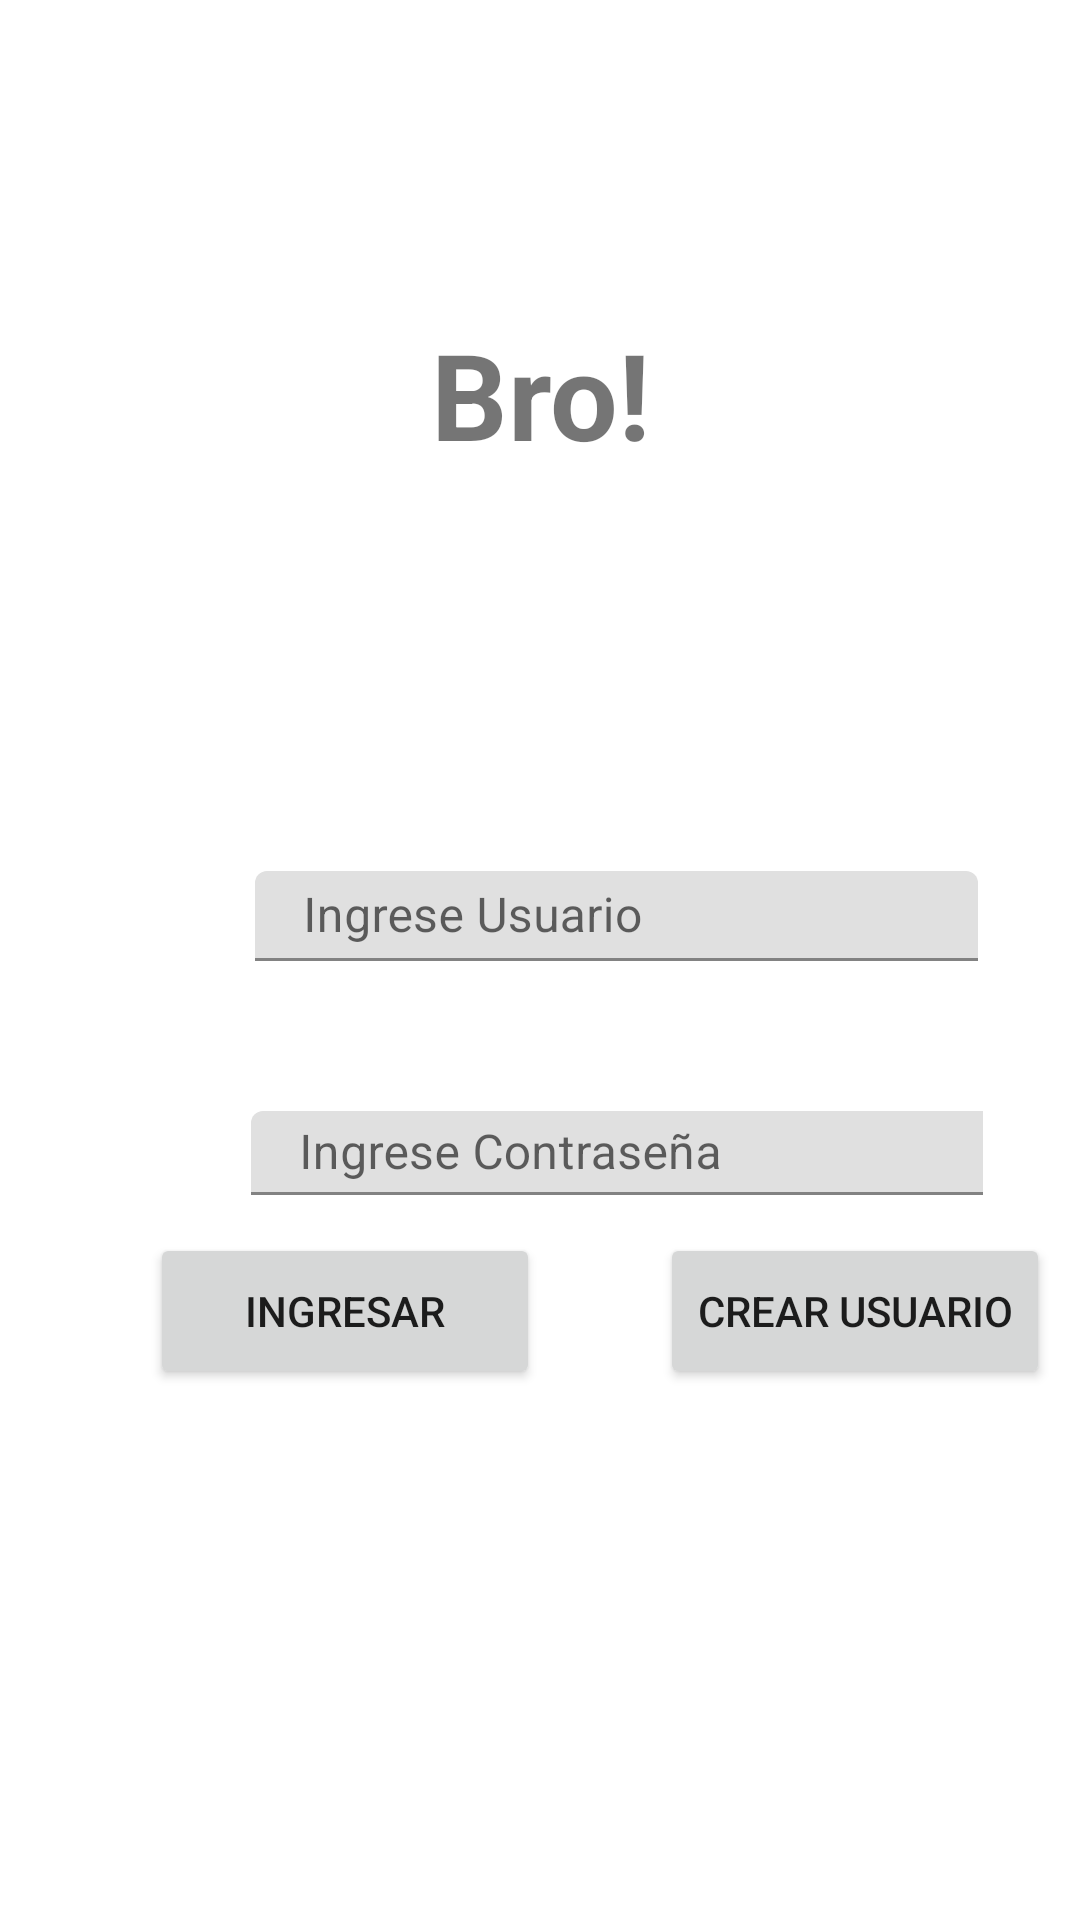

The Android layout XML behind this screen, and the referenced resources:
<!-- AndroidManifest.xml: application theme Theme.BrodiApp -->
<!-- res/layout/activity_main.xml -->
<?xml version="1.0" encoding="utf-8"?>
<androidx.constraintlayout.widget.ConstraintLayout xmlns:android="http://schemas.android.com/apk/res/android"
    xmlns:app="http://schemas.android.com/apk/res-auto"
    xmlns:tools="http://schemas.android.com/tools"
    android:layout_width="match_parent"
    android:layout_height="match_parent"
    tools:context=".LOGIN.MainActivity">


    <Button
        android:id="@+id/button"
        android:layout_width="130dp"
        android:layout_height="52dp"
        android:layout_marginStart="50dp"
        android:layout_marginEnd="50dp"
        android:layout_marginBottom="177dp"
        android:text="Ingresar"
        app:layout_constraintBottom_toBottomOf="parent"
        app:layout_constraintEnd_toStartOf="@+id/buttonCreateUser"
        app:layout_constraintStart_toStartOf="parent" />

    <TextView
        android:id="@+id/textView"
        android:layout_width="295dp"
        android:layout_height="134dp"
        android:gravity="center"
        android:text="Bro!"
        android:textSize="40sp"
        android:textStyle="bold"
        app:layout_constraintBottom_toBottomOf="parent"
        app:layout_constraintEnd_toEndOf="parent"
        app:layout_constraintStart_toStartOf="parent"
        app:layout_constraintTop_toTopOf="parent"
        app:layout_constraintVertical_bias="0.127" />

    <com.google.android.material.textfield.TextInputLayout
        android:id="@+id/textFieldPassword"
        android:layout_width="244dp"
        android:layout_height="28dp"
        android:layout_marginTop="50dp"
        app:layout_constraintEnd_toEndOf="@+id/textFieldUser"
        app:layout_constraintStart_toStartOf="@+id/textFieldUser"
        app:layout_constraintTop_toBottomOf="@+id/textFieldUser"
        app:startIconDrawable="@drawable/ic_baseline_password_24">


        <com.google.android.material.textfield.TextInputEditText
            android:id="@+id/EditPassword"
            android:layout_width="258dp"
            android:layout_height="match_parent"
            android:hint="Ingrese Contraseña" />
    </com.google.android.material.textfield.TextInputLayout>

    <com.google.android.material.textfield.TextInputLayout
        android:id="@+id/textFieldUser"
        android:layout_width="241dp"
        android:layout_height="30dp"
        android:layout_marginStart="85dp"
        android:layout_marginTop="92dp"
        android:layout_marginEnd="85dp"
        app:layout_constraintEnd_toEndOf="parent"
        app:layout_constraintHorizontal_bias="0.0"
        app:layout_constraintStart_toStartOf="parent"
        app:layout_constraintTop_toBottomOf="@+id/textView"
        app:startIconDrawable="@drawable/ic_baseline_login_24">


        <com.google.android.material.textfield.TextInputEditText
            android:id="@+id/editTextUser"
            android:layout_width="match_parent"
            android:layout_height="match_parent"
            android:hint="Ingrese Usuario" />

    </com.google.android.material.textfield.TextInputLayout>

    <Button
        android:id="@+id/buttonCreateUser"
        android:layout_width="130dp"
        android:layout_height="52dp"
        android:layout_marginStart="40dp"
        android:text="Crear Usuario"
        app:layout_constraintBottom_toBottomOf="@+id/button"
        app:layout_constraintStart_toEndOf="@+id/button"
        app:layout_constraintTop_toTopOf="@+id/button"
        app:layout_constraintVertical_bias="0.0" />


</androidx.constraintlayout.widget.ConstraintLayout>
<!-- resources referenced by this layout -->
<resources>
  <style name="Theme.BrodiApp" parent="Theme.MaterialComponents.DayNight.NoActionBar">
          
          <item name="colorPrimary">@color/purple_500</item>
          <item name="colorPrimaryVariant">@color/purple_700</item>
          <item name="colorOnPrimary">@color/white</item>
          
          <item name="colorSecondary">@color/teal_200</item>
          <item name="colorSecondaryVariant">@color/teal_700</item>
          <item name="colorOnSecondary">@color/black</item>
          
          <item name="android:statusBarColor" tools:targetApi="l">?attr/colorPrimaryVariant</item>
          
      </style>
  <color name="purple_500">#FF6200EE</color>
  <color name="purple_700">#FF3700B3</color>
  <color name="white">#FFFFFFFF</color>
  <color name="teal_200">#FF03DAC5</color>
  <color name="teal_700">#FF018786</color>
  <color name="black">#FF000000</color>
</resources>
